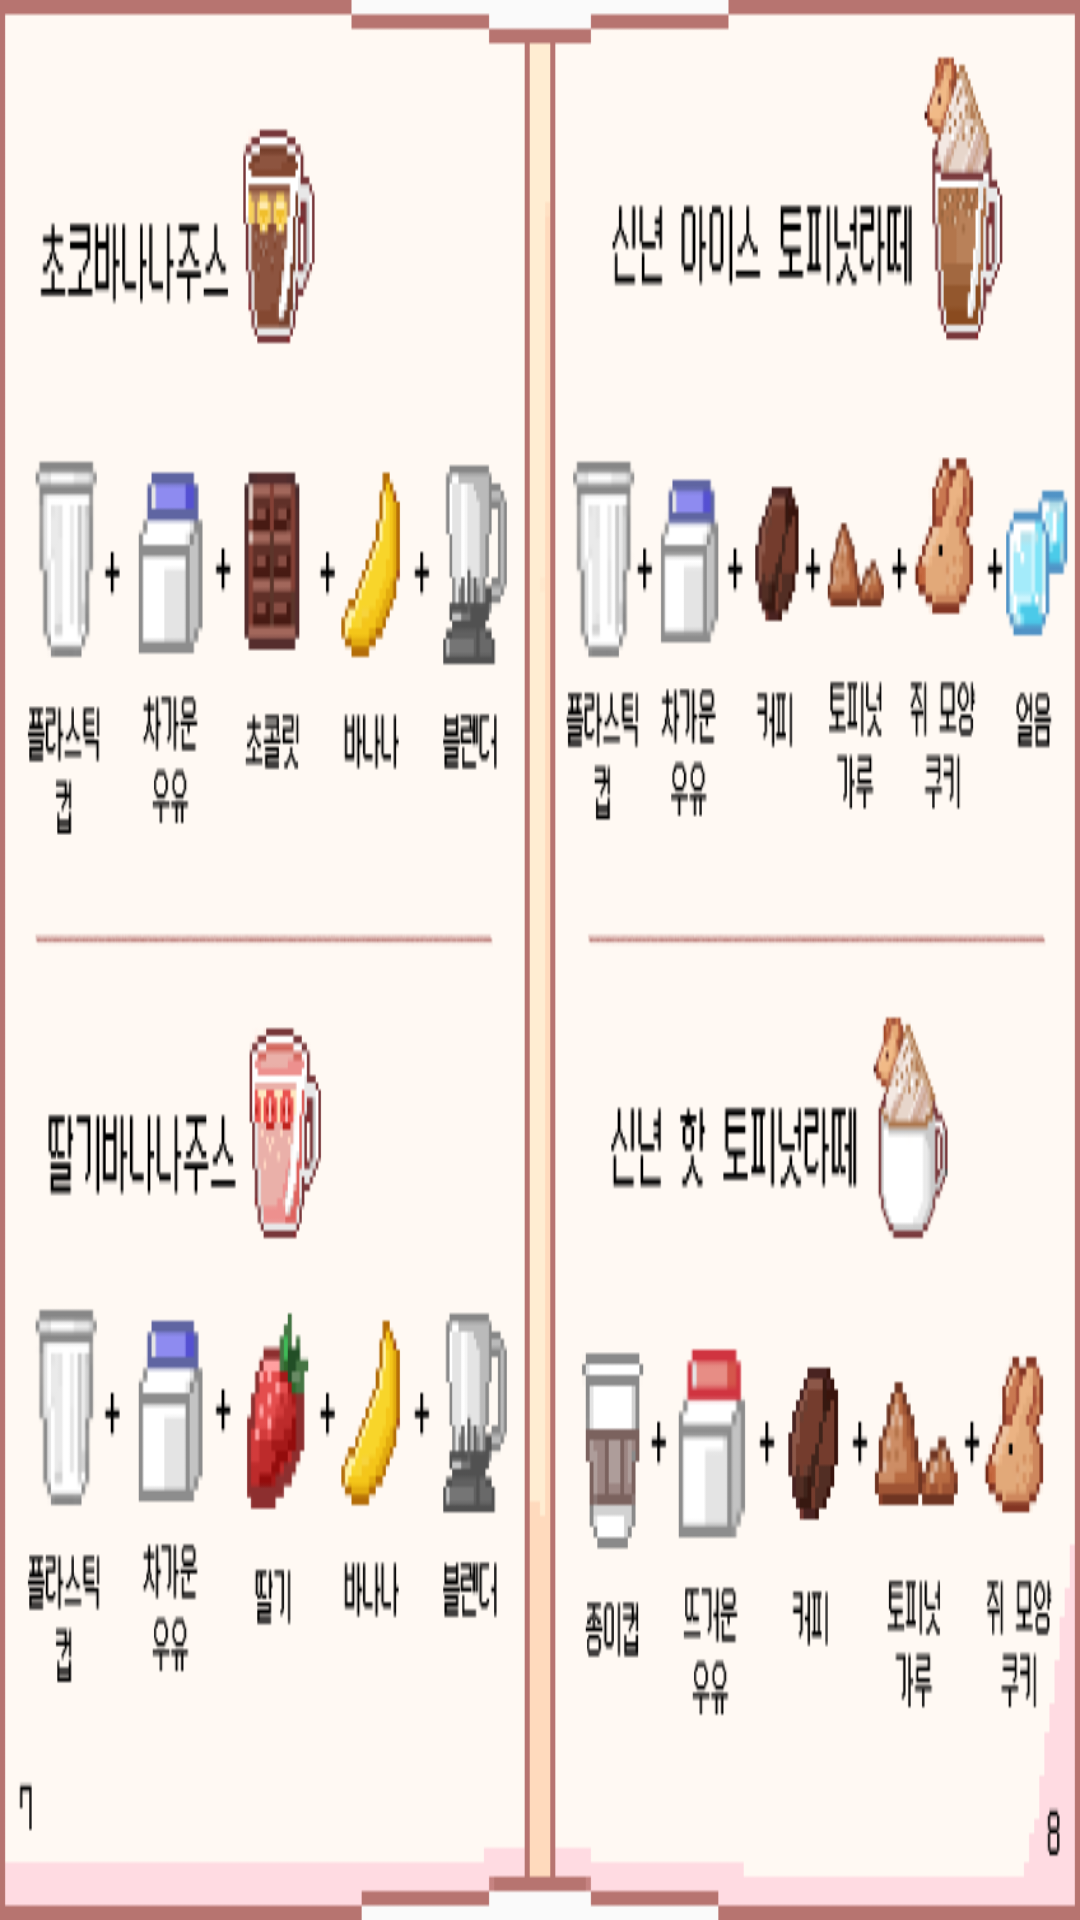

Layout XML and referenced resources for this Android screen:
<!-- AndroidManifest.xml: application theme AppTheme -->
<!-- res/layout/activity_recipebook5.xml -->
<?xml version="1.0" encoding="utf-8"?>
<RelativeLayout xmlns:android="http://schemas.android.com/apk/res/android"
    android:layout_width="match_parent"
    android:layout_height="match_parent"
    android:background="@drawable/recipe_7">

    <LinearLayout
        android:id="@+id/priv"
        android:layout_width="300dp"
        android:layout_height="match_parent"
        android:clickable="true"
        android:orientation="horizontal"/>

</RelativeLayout>
<!-- resources referenced by this layout -->
<resources>
  <!-- drawable recipe_7: png bitmap (drawable, 55989 bytes) -->
  <style name="AppTheme" parent="Theme.AppCompat.Light.DarkActionBar">
          
          <item name="colorPrimary">@color/colorPrimary</item>
          <item name="colorPrimaryDark">@color/colorPrimaryDark</item>
          <item name="colorAccent">@color/colorAccent</item>
          <item name="windowActionBar">false</item>
          <item name="windowNoTitle">true</item>
          <item name="android:windowFullscreen">true</item>
      </style>
  <!-- not gathered from this repository: default colours our renderer supplied (Android Studio template values) -->
  <color name="colorPrimary">#FF6200EE</color>
  <color name="colorPrimaryDark">#FF3700B3</color>
  <color name="colorAccent">#FF03DAC5</color>
</resources>
